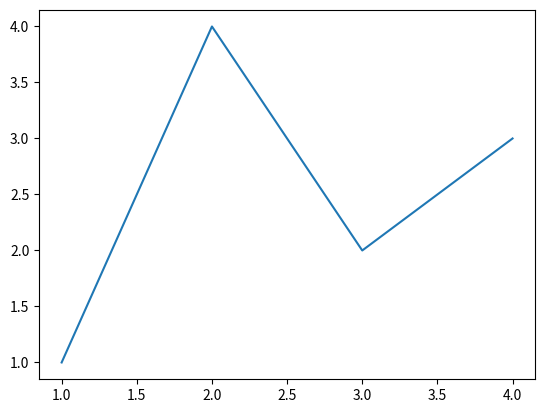
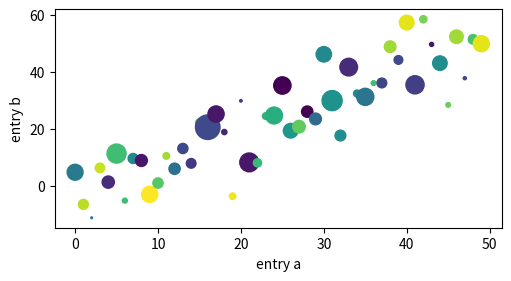
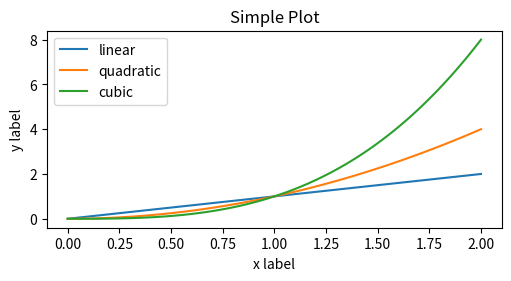
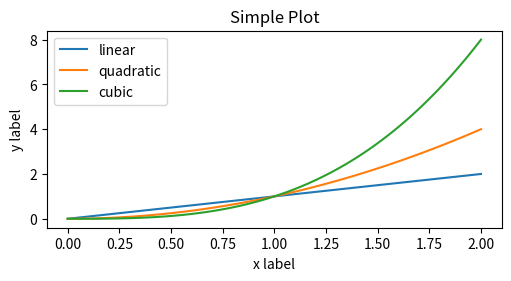
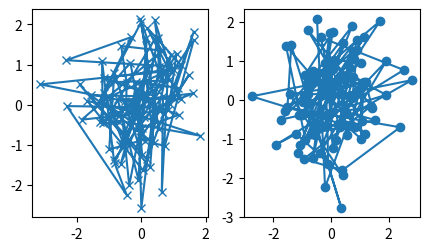
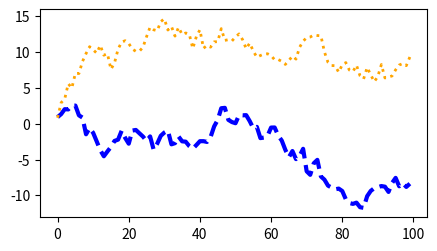
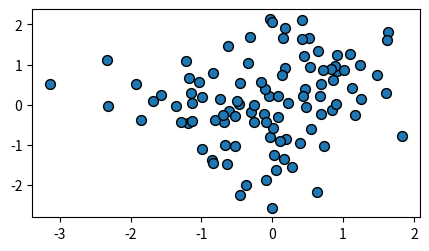
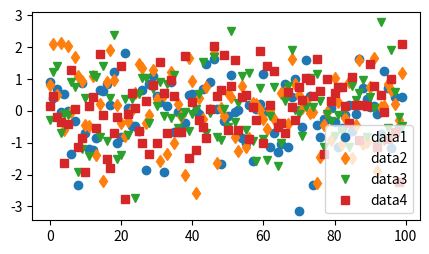
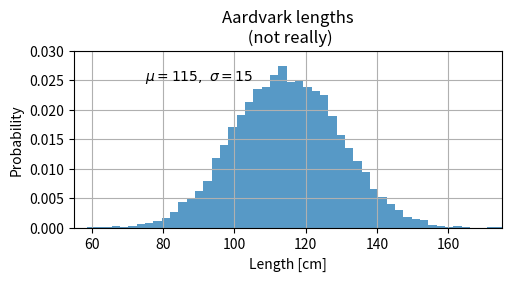
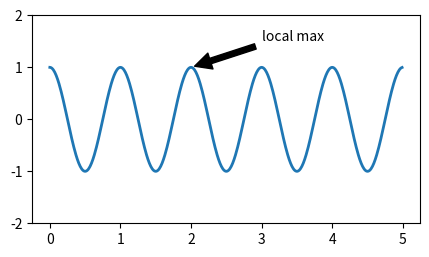
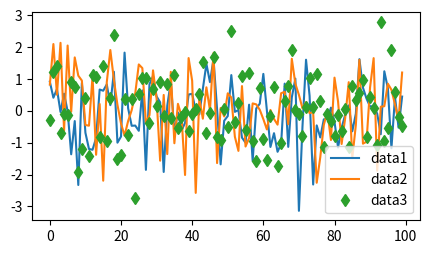
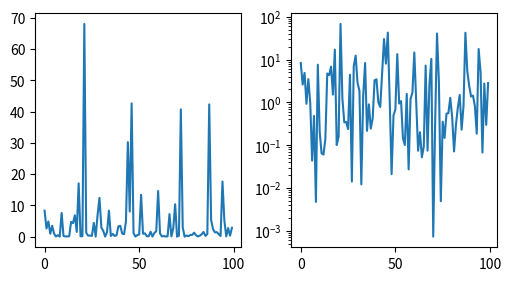
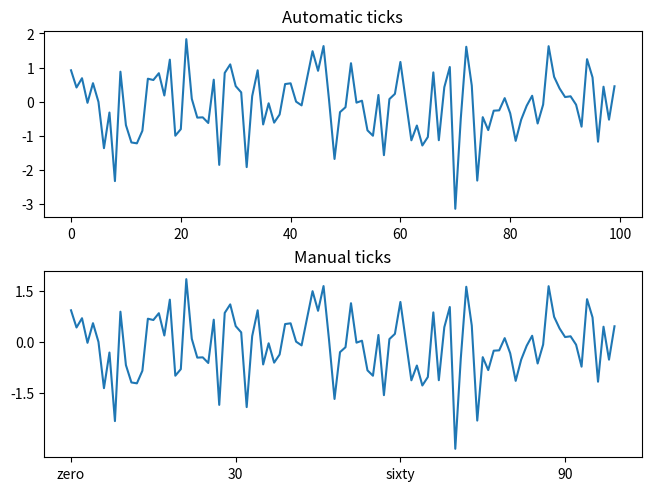
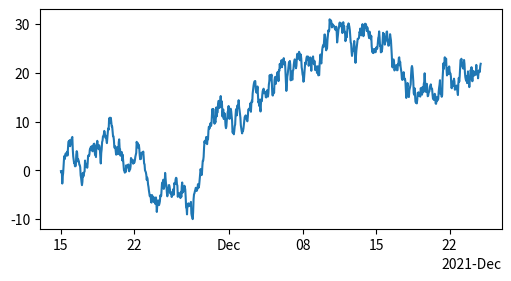
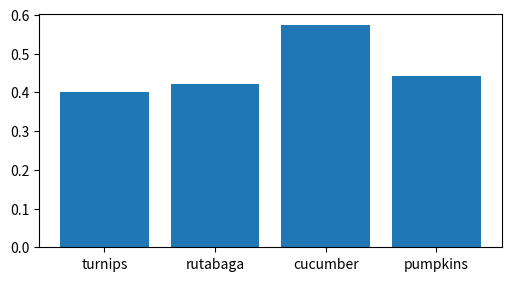
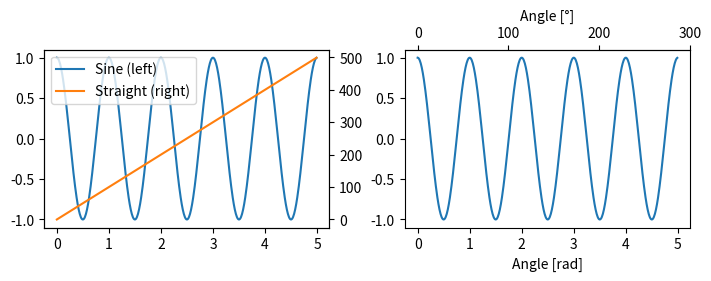

These charts were generated, in order, by the following Python code:
%matplotlib inline

import matplotlib as mpl
import matplotlib.pyplot as plt
import numpy as np

fig, ax = plt.subplots()  # Create a figure containing a single axes.
ax.plot([1, 2, 3, 4], [1, 4, 2, 3]);  # Plot some data on the axes.

np.random.seed(19680801)  # seed the random number generator.
data = {'a': np.arange(50),
        'c': np.random.randint(0, 50, 50),
        'd': np.random.randn(50)}
data['b'] = data['a'] + 10 * np.random.randn(50)
data['d'] = np.abs(data['d']) * 100

fig, ax = plt.subplots(figsize=(5, 2.7), layout='constrained')
ax.scatter('a', 'b', c='c', s='d', data=data)
ax.set_xlabel('entry a')
ax.set_ylabel('entry b');

x = np.linspace(0, 2, 100)  # Sample data.

# Note that even in the OO-style, we use `.pyplot.figure` to create the Figure.
fig, ax = plt.subplots(figsize=(5, 2.7), layout='constrained')
ax.plot(x, x, label='linear')  # Plot some data on the axes.
ax.plot(x, x**2, label='quadratic')  # Plot more data on the axes...
ax.plot(x, x**3, label='cubic')  # ... and some more.
ax.set_xlabel('x label')  # Add an x-label to the axes.
ax.set_ylabel('y label')  # Add a y-label to the axes.
ax.set_title("Simple Plot")  # Add a title to the axes.
ax.legend();  # Add a legend.

x = np.linspace(0, 2, 100)  # Sample data.

plt.figure(figsize=(5, 2.7), layout='constrained')
plt.plot(x, x, label='linear')  # Plot some data on the (implicit) axes.
plt.plot(x, x**2, label='quadratic')  # etc.
plt.plot(x, x**3, label='cubic')
plt.xlabel('x label')
plt.ylabel('y label')
plt.title("Simple Plot")
plt.legend();

def my_plotter(ax, data1, data2, param_dict):
    """
    A helper function to make a graph.
    """
    out = ax.plot(data1, data2, **param_dict)
    return out

data1, data2, data3, data4 = np.random.randn(4, 100)  # make 4 random data sets
fig, (ax1, ax2) = plt.subplots(1, 2, figsize=(5, 2.7))
my_plotter(ax1, data1, data2, {'marker': 'x'})
my_plotter(ax2, data3, data4, {'marker': 'o'});

fig, ax = plt.subplots(figsize=(5, 2.7))
x = np.arange(len(data1))
ax.plot(x, np.cumsum(data1), color='blue', linewidth=3, linestyle='--')
l, = ax.plot(x, np.cumsum(data2), color='orange', linewidth=2)
l.set_linestyle(':');

fig, ax = plt.subplots(figsize=(5, 2.7))
ax.scatter(data1, data2, s=50, facecolor='C0', edgecolor='k');

fig, ax = plt.subplots(figsize=(5, 2.7))
ax.plot(data1, 'o', label='data1')
ax.plot(data2, 'd', label='data2')
ax.plot(data3, 'v', label='data3')
ax.plot(data4, 's', label='data4')
ax.legend();

mu, sigma = 115, 15
x = mu + sigma * np.random.randn(10000)
fig, ax = plt.subplots(figsize=(5, 2.7), layout='constrained')
# the histogram of the data
n, bins, patches = ax.hist(x, 50, density=True, facecolor='C0', alpha=0.75)

ax.set_xlabel('Length [cm]')
ax.set_ylabel('Probability')
ax.set_title('Aardvark lengths\n (not really)')
ax.text(75, .025, r'$\mu=115,\ \sigma=15$')
ax.axis([55, 175, 0, 0.03])
ax.grid(True);

fig, ax = plt.subplots(figsize=(5, 2.7))

t = np.arange(0.0, 5.0, 0.01)
s = np.cos(2 * np.pi * t)
line, = ax.plot(t, s, lw=2)

ax.annotate('local max', xy=(2, 1), xytext=(3, 1.5),
            arrowprops=dict(facecolor='black', shrink=0.05))

ax.set_ylim(-2, 2);

fig, ax = plt.subplots(figsize=(5, 2.7))
ax.plot(np.arange(len(data1)), data1, label='data1')
ax.plot(np.arange(len(data2)), data2, label='data2')
ax.plot(np.arange(len(data3)), data3, 'd', label='data3')
ax.legend();

fig, axs = plt.subplots(1, 2, figsize=(5, 2.7), layout='constrained')
xdata = np.arange(len(data1))  # make an ordinal for this
data = 10**data1
axs[0].plot(xdata, data)

axs[1].set_yscale('log')
axs[1].plot(xdata, data);

fig, axs = plt.subplots(2, 1, layout='constrained')
axs[0].plot(xdata, data1)
axs[0].set_title('Automatic ticks')

axs[1].plot(xdata, data1)
axs[1].set_xticks(np.arange(0, 100, 30), ['zero', '30', 'sixty', '90'])
axs[1].set_yticks([-1.5, 0, 1.5])  # note that we don't need to specify labels
axs[1].set_title('Manual ticks');

fig, ax = plt.subplots(figsize=(5, 2.7), layout='constrained')
dates = np.arange(np.datetime64('2021-11-15'), np.datetime64('2021-12-25'),
                  np.timedelta64(1, 'h'))
data = np.cumsum(np.random.randn(len(dates)))
ax.plot(dates, data)
cdf = mpl.dates.ConciseDateFormatter(ax.xaxis.get_major_locator())
ax.xaxis.set_major_formatter(cdf);

fig, ax = plt.subplots(figsize=(5, 2.7), layout='constrained')
categories = ['turnips', 'rutabaga', 'cucumber', 'pumpkins']

ax.bar(categories, np.random.rand(len(categories)));

fig, (ax1, ax3) = plt.subplots(1, 2, figsize=(7, 2.7), layout='constrained')
l1, = ax1.plot(t, s)
ax2 = ax1.twinx()
l2, = ax2.plot(t, range(len(t)), 'C1')
ax2.legend([l1, l2], ['Sine (left)', 'Straight (right)'])

ax3.plot(t, s)
ax3.set_xlabel('Angle [rad]')
ax4 = ax3.secondary_xaxis('top', functions=(np.rad2deg, np.deg2rad))
ax4.set_xlabel('Angle [°]')

X, Y = np.meshgrid(np.linspace(-3, 3, 128), np.linspace(-3, 3, 128))
Z = (1 - X/2 + X**5 + Y**3) * np.exp(-X**2 - Y**2)

fig, axs = plt.subplots(2, 2, layout='constrained')
pc = axs[0, 0].pcolormesh(X, Y, Z, vmin=-1, vmax=1, cmap='RdBu_r')
fig.colorbar(pc, ax=axs[0, 0])
axs[0, 0].set_title('pcolormesh()')

co = axs[0, 1].contourf(X, Y, Z, levels=np.linspace(-1.25, 1.25, 11))
fig.colorbar(co, ax=axs[0, 1])
axs[0, 1].set_title('contourf()')

pc = axs[1, 0].imshow(Z**2 * 100, cmap='plasma',
                          norm=mpl.colors.LogNorm(vmin=0.01, vmax=100))
fig.colorbar(pc, ax=axs[1, 0], extend='both')
axs[1, 0].set_title('imshow() with LogNorm()')

pc = axs[1, 1].scatter(data1, data2, c=data3, cmap='RdBu_r')
fig.colorbar(pc, ax=axs[1, 1], extend='both')
axs[1, 1].set_title('scatter()')

fig, axd = plt.subplot_mosaic([['upleft', 'right'],
                               ['lowleft', 'right']], layout='constrained')
axd['upleft'].set_title('upleft')
axd['lowleft'].set_title('lowleft')
axd['right'].set_title('right');